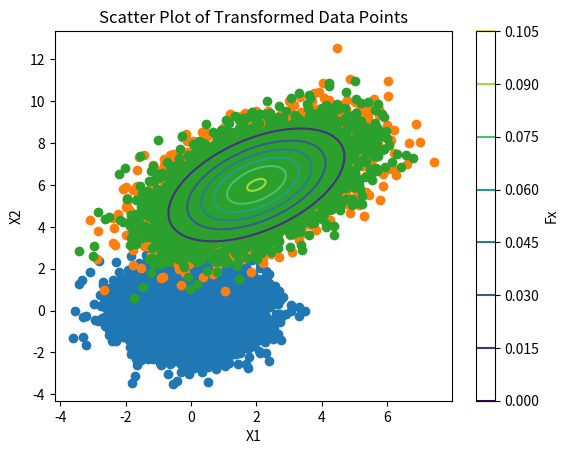

Recreate this plot in Python.
# ------------------------- Exercise 2. -------------------------
import numpy as np
import matplotlib.pyplot as plt
import math
# ----------- (a) -----------
# (i)
# See note

# (ii)
# Define the function Fx
def Fx(X1, X2):
    # x = [[x1], [x2]], x ∈ [−1, 5]×[0, 10]
    return 1 / (2 * (3)**0.5 * np.pi) * np.exp((-X1**2 - 2*X1 + X1*X2 - X2**2 - 28 + 10*X2) / 3)

# Generate a grid of points within the specified range
x1_values = np.linspace(-1, 5, 100)
x2_values = np.linspace(0, 10, 100)
X1, X2 = np.meshgrid(x1_values, x2_values)

Z = Fx(X1, X2)

# Plot the contours using matplotlib.pyplot.contour
plt.contour(X1, X2, Z) 
plt.xlabel('X1')
plt.ylabel('X2')
plt.title('Contour Plot of Fx')
plt.colorbar(label='Fx')
plt.show()


# ----------- (b) -----------
# see note

# ----------- (c) -----------
# ----- (i) -----
# Draw 5000 random samples from the 2D standard normal distribution
mean = [0,0]
cov = [[1, 0],[0, 1]]
x1 = np.random.multivariate_normal(mean, cov, 5000)
plt.scatter(x1[:,0], x1[:,1])
plt.show()

mean = [2,6]
cov = [[2, 1],[1, 2]]
x2 = np.random.multivariate_normal(mean, cov, 5000)
plt.scatter(x2[:,0], x2[:,1])
plt.show()

# ----- (ii) -----
# L is a 1D array containing the eigenvalues of the matrix.
# U is a 2D array where each column represents an eigenvector corresponding to an eigenvalue in L.
L, U = np.linalg.eig([[2, 1], [1, 2]])
A = np.dot(np.dot(U,np.diag(L**0.5)),U.T)

# remember to do transpose for matrix's dot product's multiplicand everytime???
transformed_data = np.dot(A, x1.T).T + mean
plt.scatter(transformed_data[:, 0], transformed_data[:, 1])
plt.title('Scatter Plot of Transformed Data Points')
plt.show()